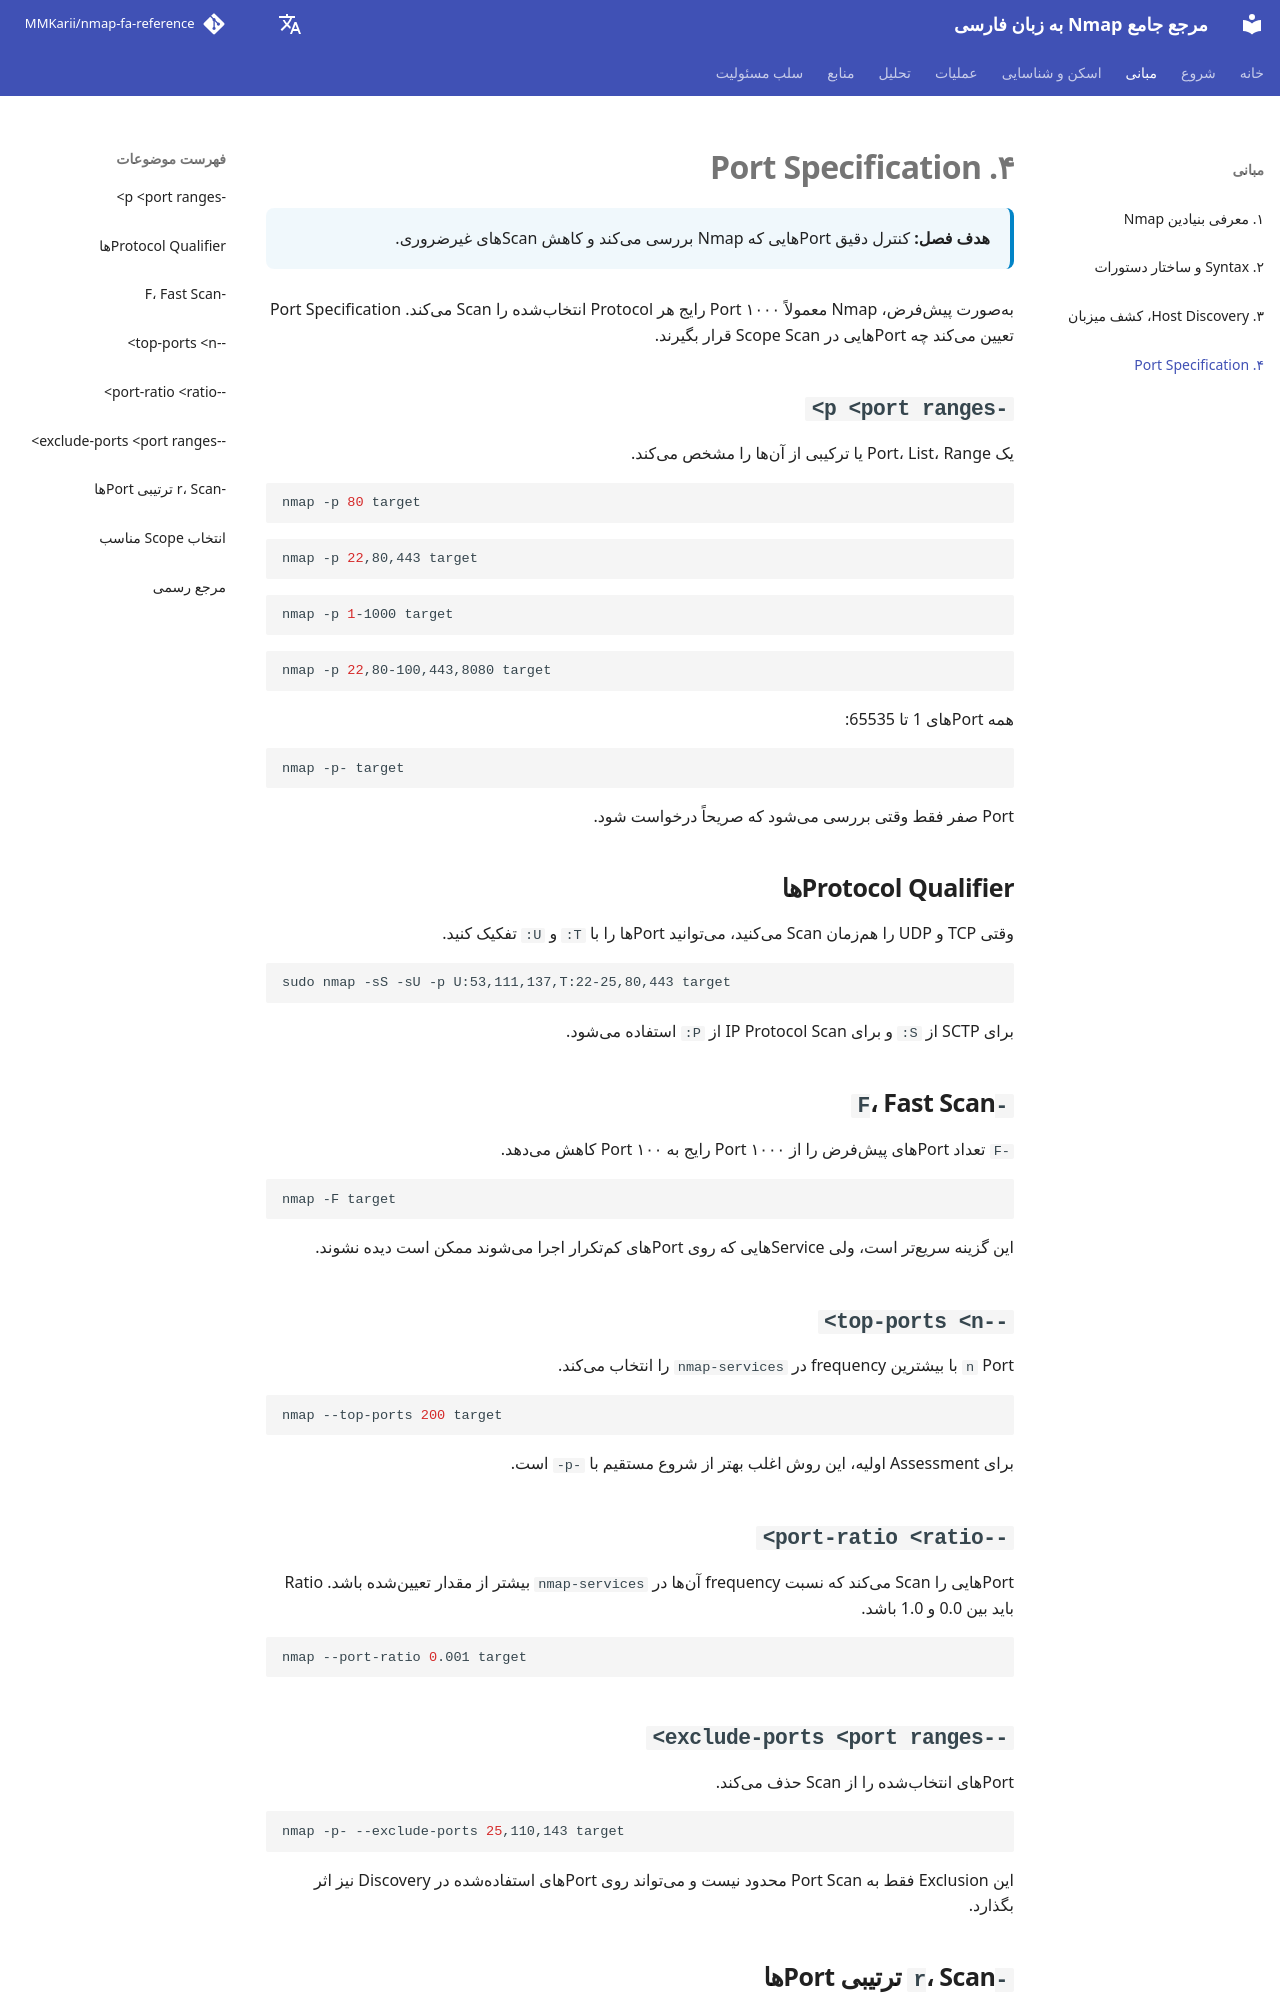

repository: MMKarii/nmap-fa-reference · page: fa/04-port-specification/index.html · generator: mkdocs

# ۴. Port Specification

<div class="chapter-meta">
<strong>هدف فصل:</strong> کنترل دقیق Portهایی که Nmap بررسی میکند و کاهش Scanهای غیرضروری.
</div>

بهصورت پیشفرض، Nmap معمولاً ۱۰۰۰ Port رایج هر Protocol انتخابشده را Scan میکند. Port Specification تعیین میکند چه Portهایی در Scope Scan قرار بگیرند.

## `-p <port ranges>`

یک Port، List، Range یا ترکیبی از آنها را مشخص میکند.

```bash
nmap -p 80 target
```

```bash
nmap -p 22,80,443 target
```

```bash
nmap -p 1-1000 target
```

```bash
nmap -p 22,80-100,443,8080 target
```

همه Portهای 1 تا 65535:

```bash
nmap -p- target
```

Port صفر فقط وقتی بررسی میشود که صریحاً درخواست شود.

## Protocol Qualifierها

وقتی TCP و UDP را همزمان Scan میکنید، میتوانید Portها را با `T:` و `U:` تفکیک کنید.

```bash
sudo nmap -sS -sU -p U:53,111,137,T:22-25,80,443 target
```

برای SCTP از `S:` و برای IP Protocol Scan از `P:` استفاده میشود.

## `-F`، Fast Scan

`-F` تعداد Portهای پیشفرض را از ۱۰۰۰ Port رایج به ۱۰۰ Port کاهش میدهد.

```bash
nmap -F target
```

این گزینه سریعتر است، ولی Serviceهایی که روی Portهای کمتکرار اجرا میشوند ممکن است دیده نشوند.

## `--top-ports <n>`

`n` Port با بیشترین frequency در `nmap-services` را انتخاب میکند.

```bash
nmap --top-ports 200 target
```

برای Assessment اولیه، این روش اغلب بهتر از شروع مستقیم با `-p-` است.

## `--port-ratio <ratio>`

Portهایی را Scan میکند که نسبت frequency آنها در `nmap-services` بیشتر از مقدار تعیینشده باشد. Ratio باید بین 0.0 و 1.0 باشد.

```bash
nmap --port-ratio 0.001 target
```
